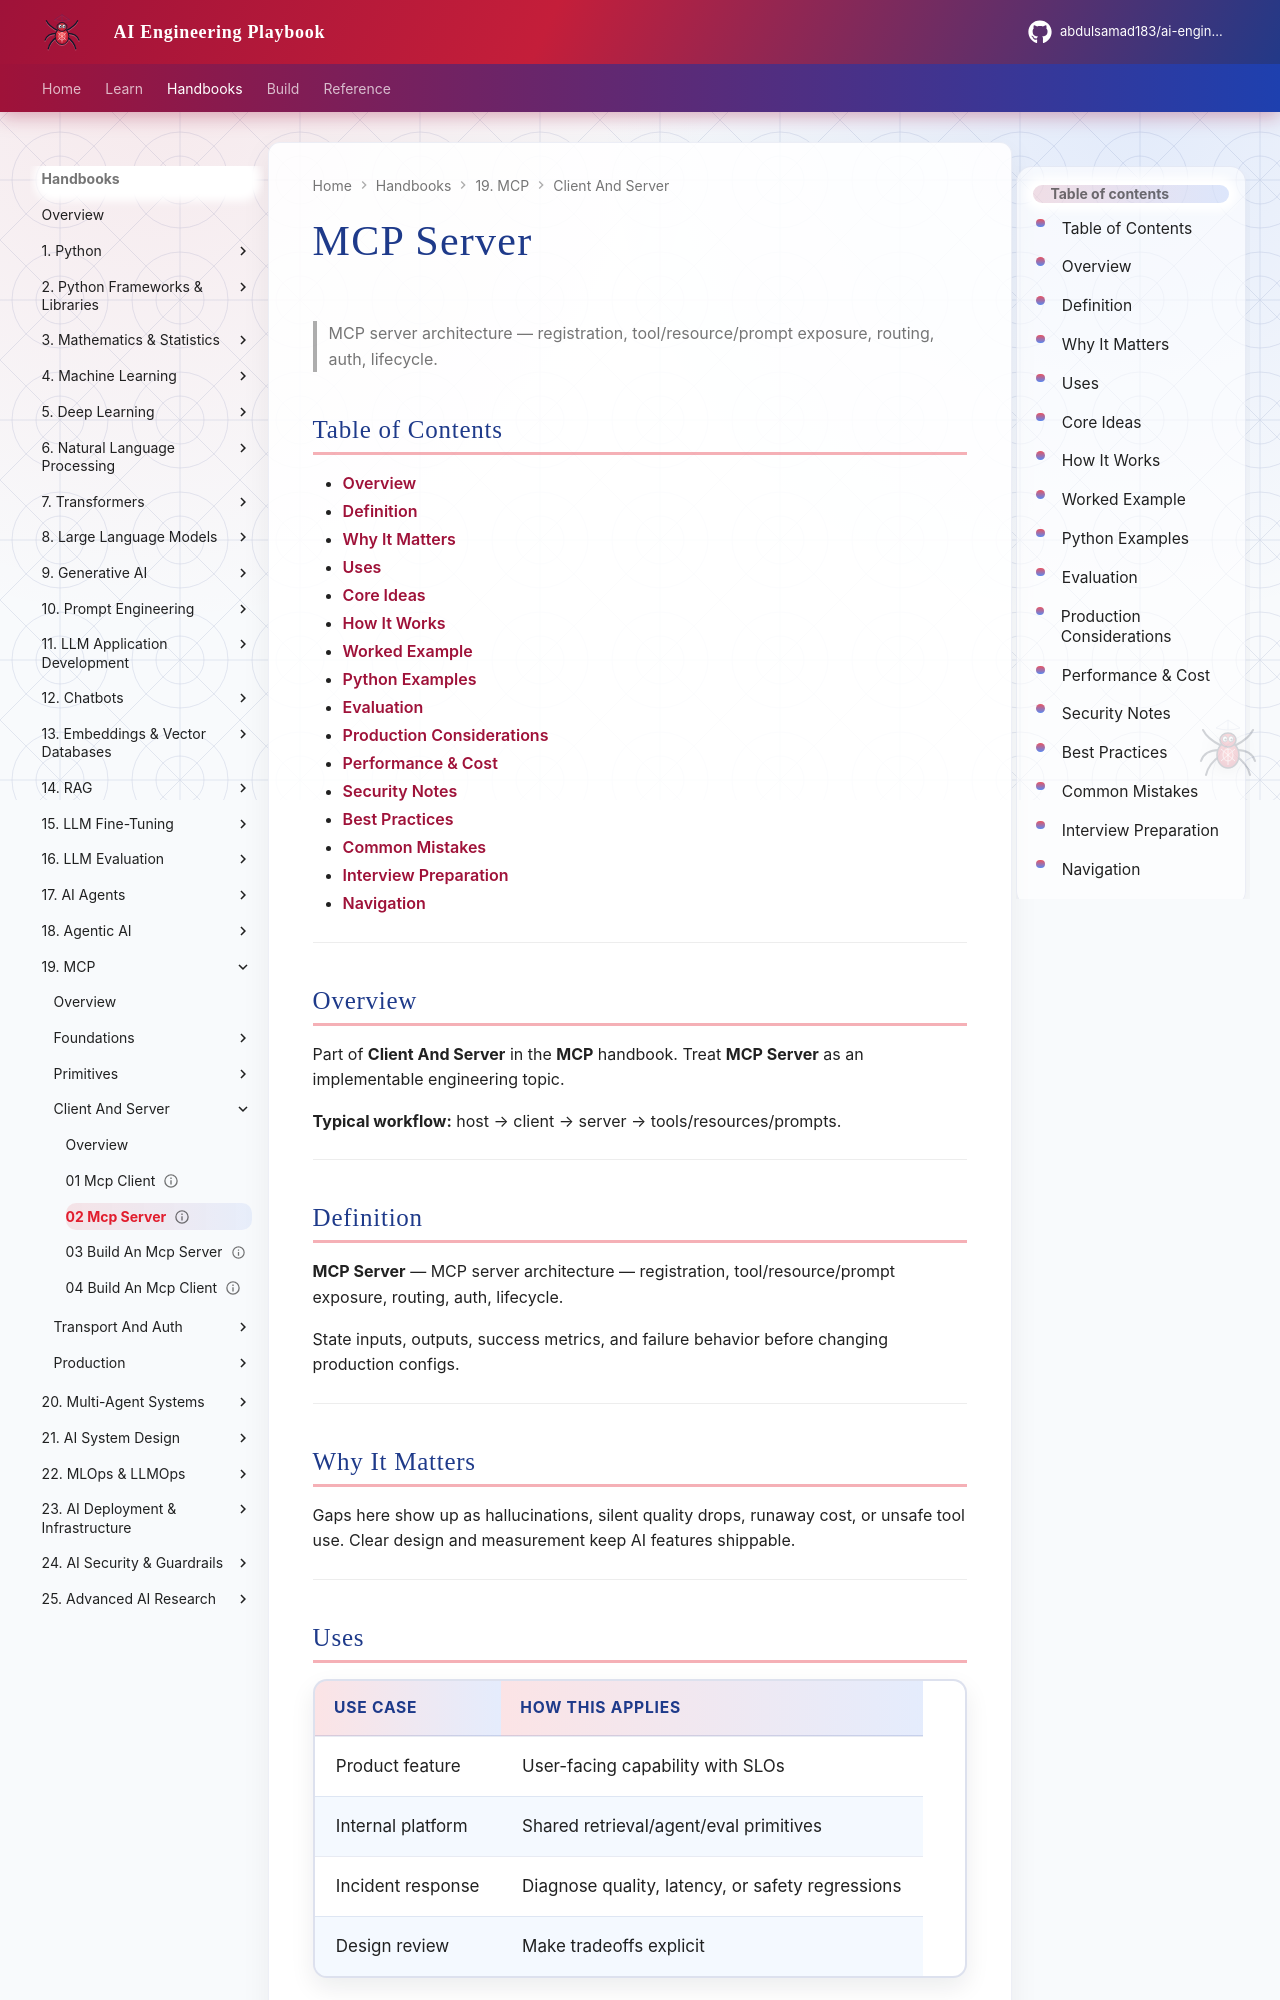

repository: abdulsamad183/ai-engineering-playbook · page: domains/mcp/client-and-server/02-mcp-server/index.html · generator: mkdocs

---
title: "MCP Server"
description: "MCP server architecture — registration, tool/resource/prompt exposure, routing, auth, lifecycle."
domain: mcp
tags: [client-and-server, mcp]
status: published
created: 2026-08-11
updated: 2026-08-12
version: "2.0"
related:
  - ../README.md
  - ../../ai-agents/README.md
  - ../../llm-application-development/README.md
  - ../../ai-security-guardrails/README.md
---

# MCP Server

> MCP server architecture — registration, tool/resource/prompt exposure, routing, auth, lifecycle.

## Table of Contents

- [Overview](#overview)
- [Definition](#definition)
- [Why It Matters](#why-it-matters)
- [Uses](#uses)
- [Core Ideas](#core-ideas)
- [How It Works](#how-it-works)
- [Worked Example](#worked-example)
- [Python Examples](#python-examples)
- [Evaluation](#evaluation)
- [Production Considerations](#production-considerations)
- [Performance & Cost](#performance--cost)
- [Security Notes](#security-notes)
- [Best Practices](#best-practices)
- [Common Mistakes](#common-mistakes)
- [Interview Preparation](#interview-preparation)
- [Navigation](#navigation)

---

## Overview

Part of **Client And Server** in the **MCP** handbook. Treat **MCP Server** as an implementable engineering topic.

**Typical workflow:** host → client → server → tools/resources/prompts.

---

## Definition

**MCP Server** — MCP server architecture — registration, tool/resource/prompt exposure, routing, auth, lifecycle.

State inputs, outputs, success metrics, and failure behavior before changing production configs.

---

## Why It Matters

Gaps here show up as hallucinations, silent quality drops, runaway cost, or unsafe tool use. Clear design and measurement keep AI features shippable.

---
